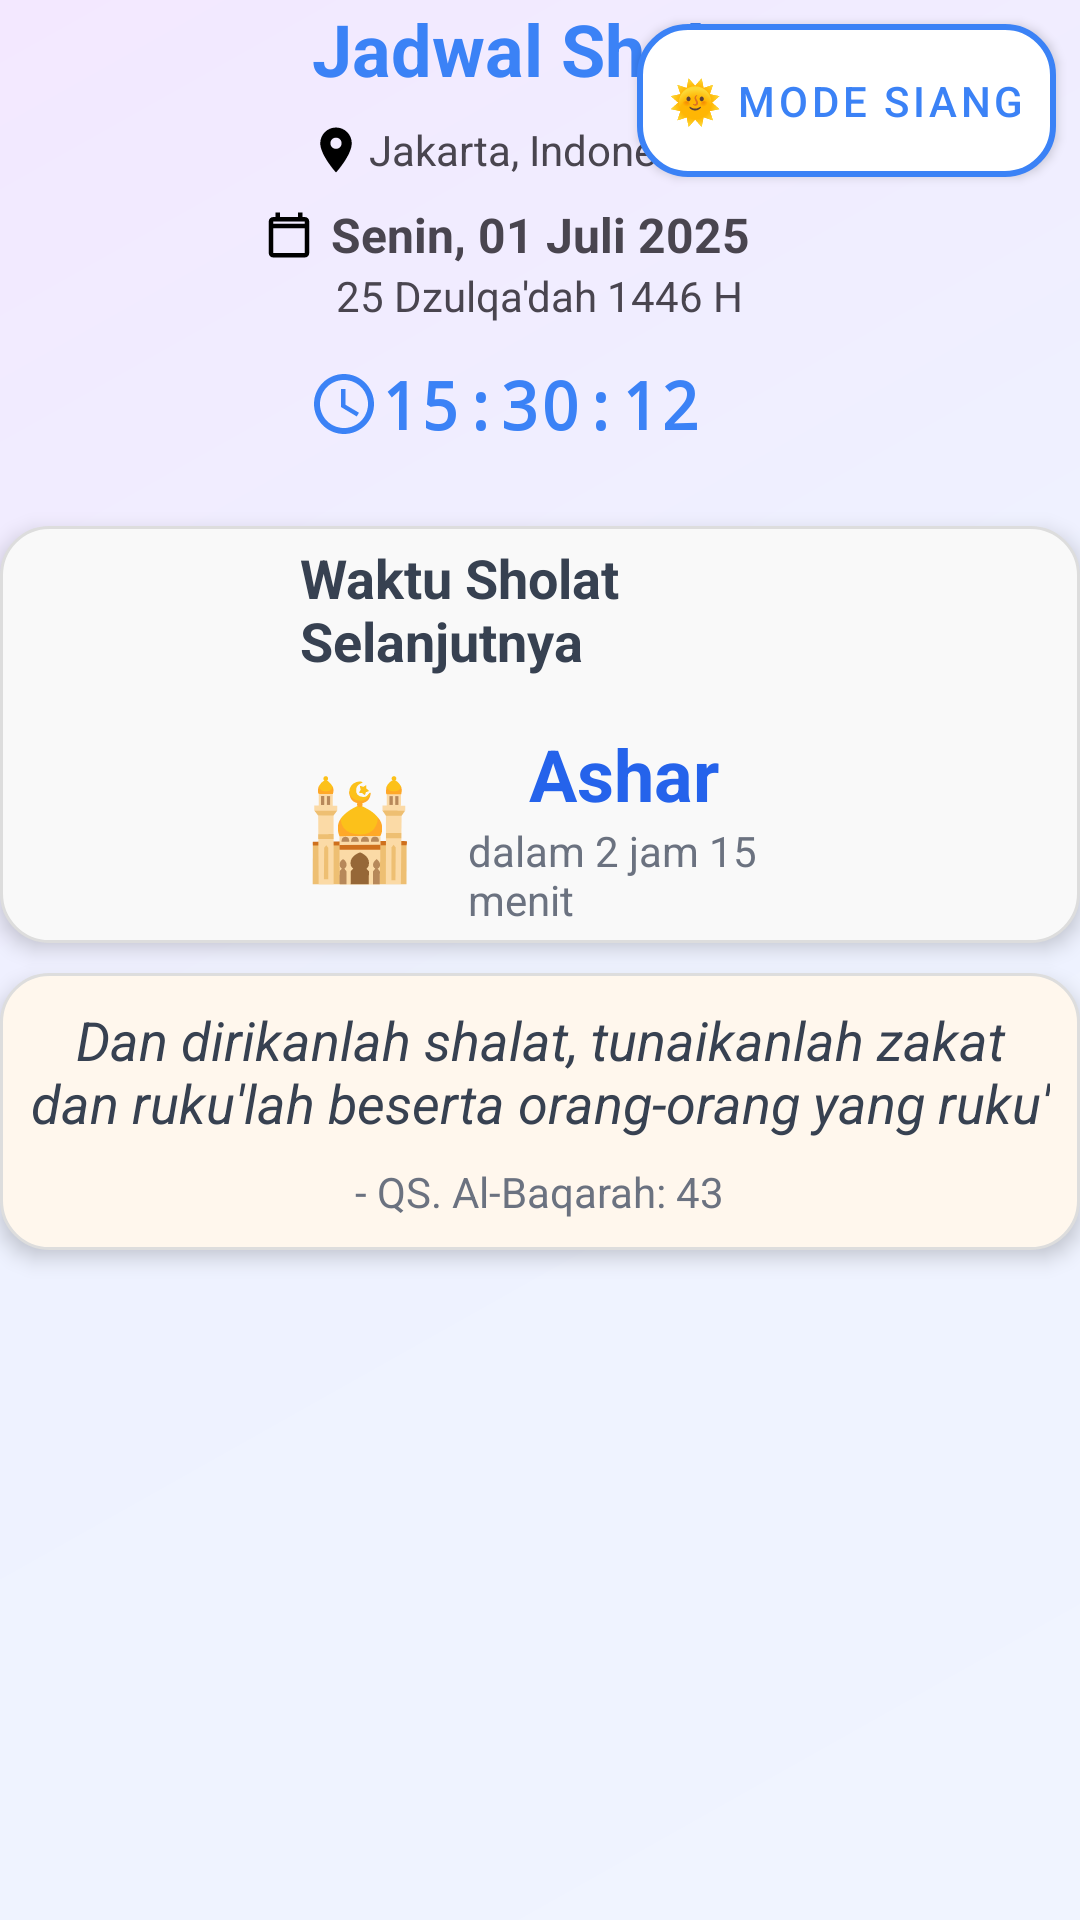

Here is an Android app screen rendered from its layout file. Give the layout XML and the strings, colors and styles it references.
<!-- AndroidManifest.xml: application theme Theme.WaktuSholat -->
<!-- res/layout/activity_main_tv.xml -->
<?xml version="1.0" encoding="utf-8"?>
<androidx.constraintlayout.widget.ConstraintLayout

    xmlns:android="http://schemas.android.com/apk/res/android"
    xmlns:app="http://schemas.android.com/apk/res-auto"
    xmlns:tools="http://schemas.android.com/tools"
    android:id="@+id/mainLayout"
    android:layout_width="match_parent"
    android:layout_height="match_parent"
    android:background="@drawable/gradient_background_light"
    tools:context=".MainActivity">

    <ImageView
        android:id="@+id/iv_setting"
        android:layout_width="wrap_content"
        android:layout_height="wrap_content"
        android:src="@drawable/baseline_settings_24"
        app:layout_constraintStart_toStartOf="parent"
        app:layout_constraintTop_toTopOf="parent"
        android:layout_margin="20dp"
        app:tint="@color/primary_light" />

    
    <TextView
        android:id="@+id/tv_title"
        android:layout_width="0dp"
        android:layout_height="wrap_content"
        android:gravity="center"
        android:text="Jadwal Sholat"
        android:textSize="24sp"
        android:textStyle="bold"
        android:textColor="@color/decorative_blue"
        app:layout_constraintEnd_toEndOf="parent"
        app:layout_constraintStart_toStartOf="parent"
        app:layout_constraintTop_toTopOf="parent" />


    <ImageView
        android:id="@+id/iv_location"
        android:layout_width="18dp"
        android:layout_height="18dp"
        android:layout_marginEnd="2dp"
        android:src="@drawable/ic_location"
        app:layout_constraintBottom_toBottomOf="@id/tv_location"
        app:layout_constraintEnd_toStartOf="@id/tv_location"
        app:layout_constraintTop_toTopOf="@id/tv_location" />

    
    <TextView
        android:id="@+id/tv_location"
        android:layout_width="wrap_content"
        android:layout_height="wrap_content"
        android:layout_marginTop="8dp"
        android:text="Jakarta, Indonesia"
        android:textSize="14sp"
        app:layout_constraintEnd_toEndOf="parent"
        app:layout_constraintStart_toStartOf="parent"
        app:layout_constraintTop_toBottomOf="@id/tv_title" />

    <ImageView
        android:id="@+id/iv_date"
        android:layout_width="18dp"
        android:layout_height="18dp"
        android:layout_marginEnd="5dp"
        android:src="@drawable/ic_calendar"
        app:layout_constraintBottom_toBottomOf="@id/tv_current_date"
        app:layout_constraintEnd_toStartOf="@id/tv_current_date"
        app:layout_constraintTop_toTopOf="@id/tv_current_date" />

    
    <TextView
        android:id="@+id/tv_current_date"
        android:layout_width="wrap_content"
        android:layout_height="wrap_content"
        android:layout_marginTop="8dp"
        android:text="Senin, 01 Juli 2025"
        android:textSize="16sp"
        android:textStyle="bold"
        app:layout_constraintEnd_toEndOf="parent"
        app:layout_constraintStart_toStartOf="parent"
        app:layout_constraintTop_toBottomOf="@id/tv_location" />

    
    <TextView
        android:id="@+id/tv_hijriah_date"
        android:layout_width="wrap_content"
        android:layout_height="wrap_content"
        android:text="25 Dzulqa'dah 1446 H"
        android:textSize="14sp"
        app:layout_constraintEnd_toEndOf="parent"
        app:layout_constraintStart_toStartOf="parent"
        app:layout_constraintTop_toBottomOf="@id/tv_current_date" />

    

    <ImageView
        android:id="@+id/iv_live_time"
        android:layout_width="24dp"
        android:layout_height="24dp"
        android:src="@drawable/sharp_access_time_24"
        app:layout_constraintBottom_toBottomOf="@id/tv_current_time"
        app:layout_constraintEnd_toStartOf="@id/tv_current_time"
        app:layout_constraintTop_toTopOf="@id/tv_current_time"
        app:tint="@color/decorative_blue" />

    <TextView
        android:id="@+id/tv_current_time"
        android:layout_width="wrap_content"
        android:layout_height="wrap_content"
        android:layout_marginTop="12dp"
        android:fontFamily="monospace"
        android:text="15:30:12"
        android:textAlignment="center"
        android:textColor="@color/decorative_blue"
        android:textSize="22sp"
        android:textStyle="bold"
        app:layout_constraintEnd_toEndOf="parent"
        app:layout_constraintStart_toStartOf="parent"
        app:layout_constraintTop_toBottomOf="@id/tv_hijriah_date" />

    
    <androidx.recyclerview.widget.RecyclerView
        android:id="@+id/rv_prayer"
        android:layout_width="0dp"
        android:layout_height="wrap_content"
        android:layout_marginTop="16dp"
        android:clipToPadding="false"
        android:orientation="horizontal"
        android:overScrollMode="never"
        android:paddingStart="8dp"
        android:paddingEnd="8dp"
        app:layoutManager="androidx.recyclerview.widget.LinearLayoutManager"
        app:layout_constraintEnd_toEndOf="parent"
        app:layout_constraintStart_toStartOf="parent"
        app:layout_constraintTop_toBottomOf="@id/tv_current_time"
        tools:itemCount="6"
        tools:listitem="@layout/prayer_card" />


    <LinearLayout
        android:id="@+id/ll_next_prayer"
        android:layout_width="wrap_content"
        android:layout_height="wrap_content"
        android:layout_marginTop="10dp"
        android:gravity="center"
        android:orientation="vertical"
        android:paddingHorizontal="100dp"
        android:paddingVertical="5dp"
        android:elevation="4dp"
        android:background="@drawable/bg_prayer_card"
        app:layout_constraintEnd_toEndOf="parent"
        app:layout_constraintStart_toStartOf="parent"
        app:layout_constraintTop_toBottomOf="@id/rv_prayer">

        <TextView
            android:id="@+id/tv_pray_next_txt"
            android:layout_width="wrap_content"
            android:layout_height="wrap_content"
            android:layout_marginBottom="16dp"
            android:text="@string/next_time_txt"
            android:textColor="@color/text_primary"
            android:textSize="18sp"
            android:textStyle="bold" />

        <LinearLayout
            android:layout_width="wrap_content"
            android:layout_height="wrap_content"
            android:gravity="center_vertical"
            android:orientation="horizontal">

            <TextView
                android:layout_width="wrap_content"
                android:layout_height="wrap_content"
                android:layout_marginEnd="16dp"
                android:text="🕌"
                android:textSize="32sp" />

            <LinearLayout
                android:layout_width="wrap_content"
                android:layout_height="wrap_content"
                android:gravity="center"
                android:orientation="vertical">

                <TextView
                    android:id="@+id/tv_next_prayer_name"
                    android:layout_width="wrap_content"
                    android:layout_height="wrap_content"
                    android:text="Ashar"
                    android:textColor="@color/accent_blue"
                    android:textSize="24sp"
                    android:textStyle="bold" />

                <TextView
                    android:id="@+id/tv_next_prayer_countdown"
                    android:layout_width="wrap_content"
                    android:layout_height="wrap_content"
                    android:text="dalam 2 jam 15 menit"
                    android:textColor="@color/text_secondary"
                    android:textSize="14sp" />

            </LinearLayout>

        </LinearLayout>

    </LinearLayout>


    

    <LinearLayout
        android:id="@+id/ll_quotes"
        android:layout_width="wrap_content"
        android:layout_height="wrap_content"
        android:gravity="center"
        android:orientation="vertical"
        android:padding="10dp"
        android:elevation="4dp"
        android:layout_marginTop="10dp"
        app:layout_constraintEnd_toEndOf="parent"
        android:background="@drawable/bg_qs_quotes"
        app:layout_constraintStart_toStartOf="parent"
        app:layout_constraintTop_toBottomOf="@id/ll_next_prayer"

        >

        <TextView
            android:id="@+id/tv_qs_quotes"
            android:layout_width="wrap_content"
            android:layout_height="wrap_content"
            android:layout_marginBottom="8dp"
            android:gravity="center"
            android:text="Dan dirikanlah shalat, tunaikanlah zakat dan ruku'lah beserta orang-orang yang ruku'"
            android:textColor="@color/text_primary"
            android:textSize="18sp"
            android:textStyle="italic" />

        <TextView
            android:id="@+id/tv_qs_source"
            android:layout_width="wrap_content"
            android:layout_height="wrap_content"
            android:text="- QS. Al-Baqarah: 43"
            android:textColor="@color/text_secondary"
            android:textSize="14sp" />

    </LinearLayout>

    <com.google.android.material.button.MaterialButton
        android:id="@+id/themeButton"
        app:backgroundTint="@null"
        style="@style/Widget.MaterialComponents.Button"
        android:layout_width="wrap_content"
        android:layout_height="wrap_content"
        android:layout_margin="8dp"
        android:textColor="@color/primary_light"
        android:background="@drawable/bg_mode_default"
        android:text="🌞 Mode Siang"
        android:padding="10dp"
        app:layout_constraintEnd_toEndOf="parent"
        app:layout_constraintTop_toTopOf="parent" />

</androidx.constraintlayout.widget.ConstraintLayout>
<!-- res/layout/prayer_card.xml (included above) -->
<androidx.constraintlayout.widget.ConstraintLayout xmlns:android="http://schemas.android.com/apk/res/android"
    xmlns:app="http://schemas.android.com/apk/res-auto"
    android:id="@+id/prayer_card"
    android:layout_width="wrap_content"
    android:layout_height="wrap_content"
    android:paddingHorizontal="40dp"
    android:paddingVertical="30dp"
    android:layout_margin="8dp"
    android:background="@drawable/bg_prayer_card"
    android:elevation="4dp"
    android:clipChildren="false"
    android:clipToPadding="false">

    
    <TextView
        android:id="@+id/badgeNext"
        android:layout_width="wrap_content"
        android:layout_height="wrap_content"
        android:layout_marginTop="-8dp"
        android:layout_marginEnd="-8dp"
        android:background="@drawable/bg_badge_next"
        android:paddingStart="12dp"
        android:paddingTop="4dp"
        android:paddingEnd="12dp"
        android:paddingBottom="4dp"
        android:text="Selanjutnya"
        android:textColor="@android:color/white"
        android:textSize="10sp"
        android:textStyle="bold"
        android:visibility="gone"
        app:layout_constraintEnd_toEndOf="parent"
        app:layout_constraintTop_toTopOf="parent" />

    
    <TextView
        android:id="@+id/iconEmoji"
        android:layout_width="wrap_content"
        android:layout_height="wrap_content"
        android:layout_marginBottom="12dp"
        android:text="🌤️"
        android:textSize="32sp"
        app:layout_constraintEnd_toEndOf="parent"
        app:layout_constraintStart_toStartOf="parent"
        app:layout_constraintTop_toTopOf="parent" />

    
    <TextView
        android:id="@+id/prayerName"
        android:layout_width="wrap_content"
        android:layout_height="wrap_content"
        android:layout_marginBottom="8dp"
        android:text="Ashar"
        android:textSize="18sp"
        android:textStyle="bold"
        app:layout_constraintEnd_toEndOf="parent"
        app:layout_constraintStart_toStartOf="parent"
        app:layout_constraintTop_toBottomOf="@id/iconEmoji" />

    
    <TextView
        android:id="@+id/prayerTime"
        android:layout_width="wrap_content"
        android:layout_height="wrap_content"
        android:fontFamily="monospace"
        android:text="15:30"
        android:textSize="20sp"
        android:textStyle="bold"
        app:layout_constraintEnd_toEndOf="parent"
        app:layout_constraintStart_toStartOf="parent"
        app:layout_constraintTop_toBottomOf="@id/prayerName" />

    
    <View
        android:id="@+id/decorativeDot1"
        android:layout_width="6dp"
        android:layout_height="6dp"
        android:layout_marginTop="12dp"
        android:background="@drawable/decor_dot_top"
        app:layout_constraintEnd_toEndOf="parent"
        app:layout_constraintTop_toTopOf="parent" />

    
    <View
        android:id="@+id/decorativeDot2"
        android:layout_width="4dp"
        android:layout_height="4dp"
        android:layout_marginBottom="12dp"
        android:background="@drawable/decor_dot_bottom"
        app:layout_constraintBottom_toBottomOf="parent"
        app:layout_constraintStart_toStartOf="parent" />

</androidx.constraintlayout.widget.ConstraintLayout>
<!-- resources referenced by this layout -->
<resources>
  <color name="accent_blue">@color/accent_blue_light</color>
  <color name="decorative_blue">#3B82F6</color>
  <color name="primary_light">#3B82F6</color>
  <color name="text_primary">@color/text_primary_light</color>
  <color name="text_secondary">@color/text_secondary_light</color>
  <!-- drawable bg_badge_next (drawable) -->
  <shape xmlns:android="http://schemas.android.com/apk/res/android">
      <gradient
          android:startColor="#FFB300"
          android:endColor="#FF6F00"
          android:angle="90" />
      <corners android:radius="50dp" />
  </shape>
  <!-- drawable bg_mode_default (drawable) -->
  <?xml version="1.0" encoding="utf-8"?>
  <shape xmlns:android="http://schemas.android.com/apk/res/android">
      <gradient
          android:startColor="#FFFFFF"
          android:endColor="#FFFFFF"
          android:type="linear" />
      <corners android:radius="16dp" />
      <stroke
          android:width="2dp"
          android:color="@color/primary_light" />
  </shape>
  <!-- drawable bg_prayer_card (drawable) -->
  <shape xmlns:android="http://schemas.android.com/apk/res/android"
      android:shape="rectangle">
      <solid android:color="#F9F9F9" />
      <corners android:radius="16dp" />
      <stroke android:width="1dp" android:color="#DDDDDD" />
  </shape>
  <!-- drawable bg_qs_quotes (drawable) -->
  <shape xmlns:android="http://schemas.android.com/apk/res/android"
      android:shape="rectangle">
      <solid android:color="@color/quote_background" />
      <corners android:radius="16dp" />
      <stroke android:width="1dp" android:color="#DDDDDD" />
  </shape>
  <!-- drawable decor_dot_bottom (drawable) -->
  <shape xmlns:android="http://schemas.android.com/apk/res/android" android:shape="oval">
      <gradient android:startColor="#FFA726" android:endColor="#FF7043" android:angle="45"/>
  </shape>
  <!-- drawable decor_dot_top (drawable) -->
  <shape xmlns:android="http://schemas.android.com/apk/res/android" android:shape="oval">
      <gradient android:startColor="#42A5F5" android:endColor="#AB47BC" android:angle="45"/>
  </shape>
  <!-- drawable gradient_background_light (drawable) -->
  <?xml version="1.0" encoding="utf-8"?>
  <shape xmlns:android="http://schemas.android.com/apk/res/android">
      <gradient
          android:startColor="#F0F4FF"
          android:centerColor="#EEF2FF"
          android:endColor="#F3E8FF"
          android:angle="135"
          android:type="linear" />
  </shape>
  <!-- drawable ic_calendar (drawable) -->
  <vector xmlns:android="http://schemas.android.com/apk/res/android"
      android:width="24dp" android:height="24dp"
      android:viewportWidth="24" android:viewportHeight="24">
      <path
          android:fillColor="#FF000000"
          android:pathData="M19,4h-1V2h-2v2H8V2H6v2H5c-1.1,0 -2,0.9 -2,2v14c0,1.1 0.9,2 2,2h14c1.1,0 2,-0.9 2,-2V6c0,-1.1 -0.9,-2 -2,-2zM19,20H5V9h14v11zM19,7H5V6h14v1z" />
  </vector>
  <!-- drawable ic_location (drawable) -->
  <vector xmlns:android="http://schemas.android.com/apk/res/android"
      android:width="24dp" android:height="24dp"
      android:viewportWidth="24" android:viewportHeight="24">
      <path
          android:fillColor="#FF000000"
          android:pathData="M12,2C8.13,2 5,5.13 5,9c0,5.25 7,13 7,13s7,-7.75 7,-13c0,-3.87 -3.13,-7 -7,-7zM12,11.5c-1.38,0 -2.5,-1.12 -2.5,-2.5s1.12,-2.5 2.5,-2.5 2.5,1.12 2.5,2.5 -1.12,2.5 -2.5,2.5z" />
  </vector>
  <string name="next_time_txt">Waktu Sholat Selanjutnya</string>
  <style name="Theme.WaktuSholat" parent="Base.Theme.WaktuSholat" />
  <color name="accent_blue_light">#2563EB</color>
  <color name="text_primary_light">#374151</color>
  <color name="text_secondary_light">#6B7280</color>
  <color name="quote_background">#FFF7ED</color>
  <style name="Base.Theme.WaktuSholat" parent="Theme.Material3.DayNight.NoActionBar">
          
          
      </style>
</resources>
